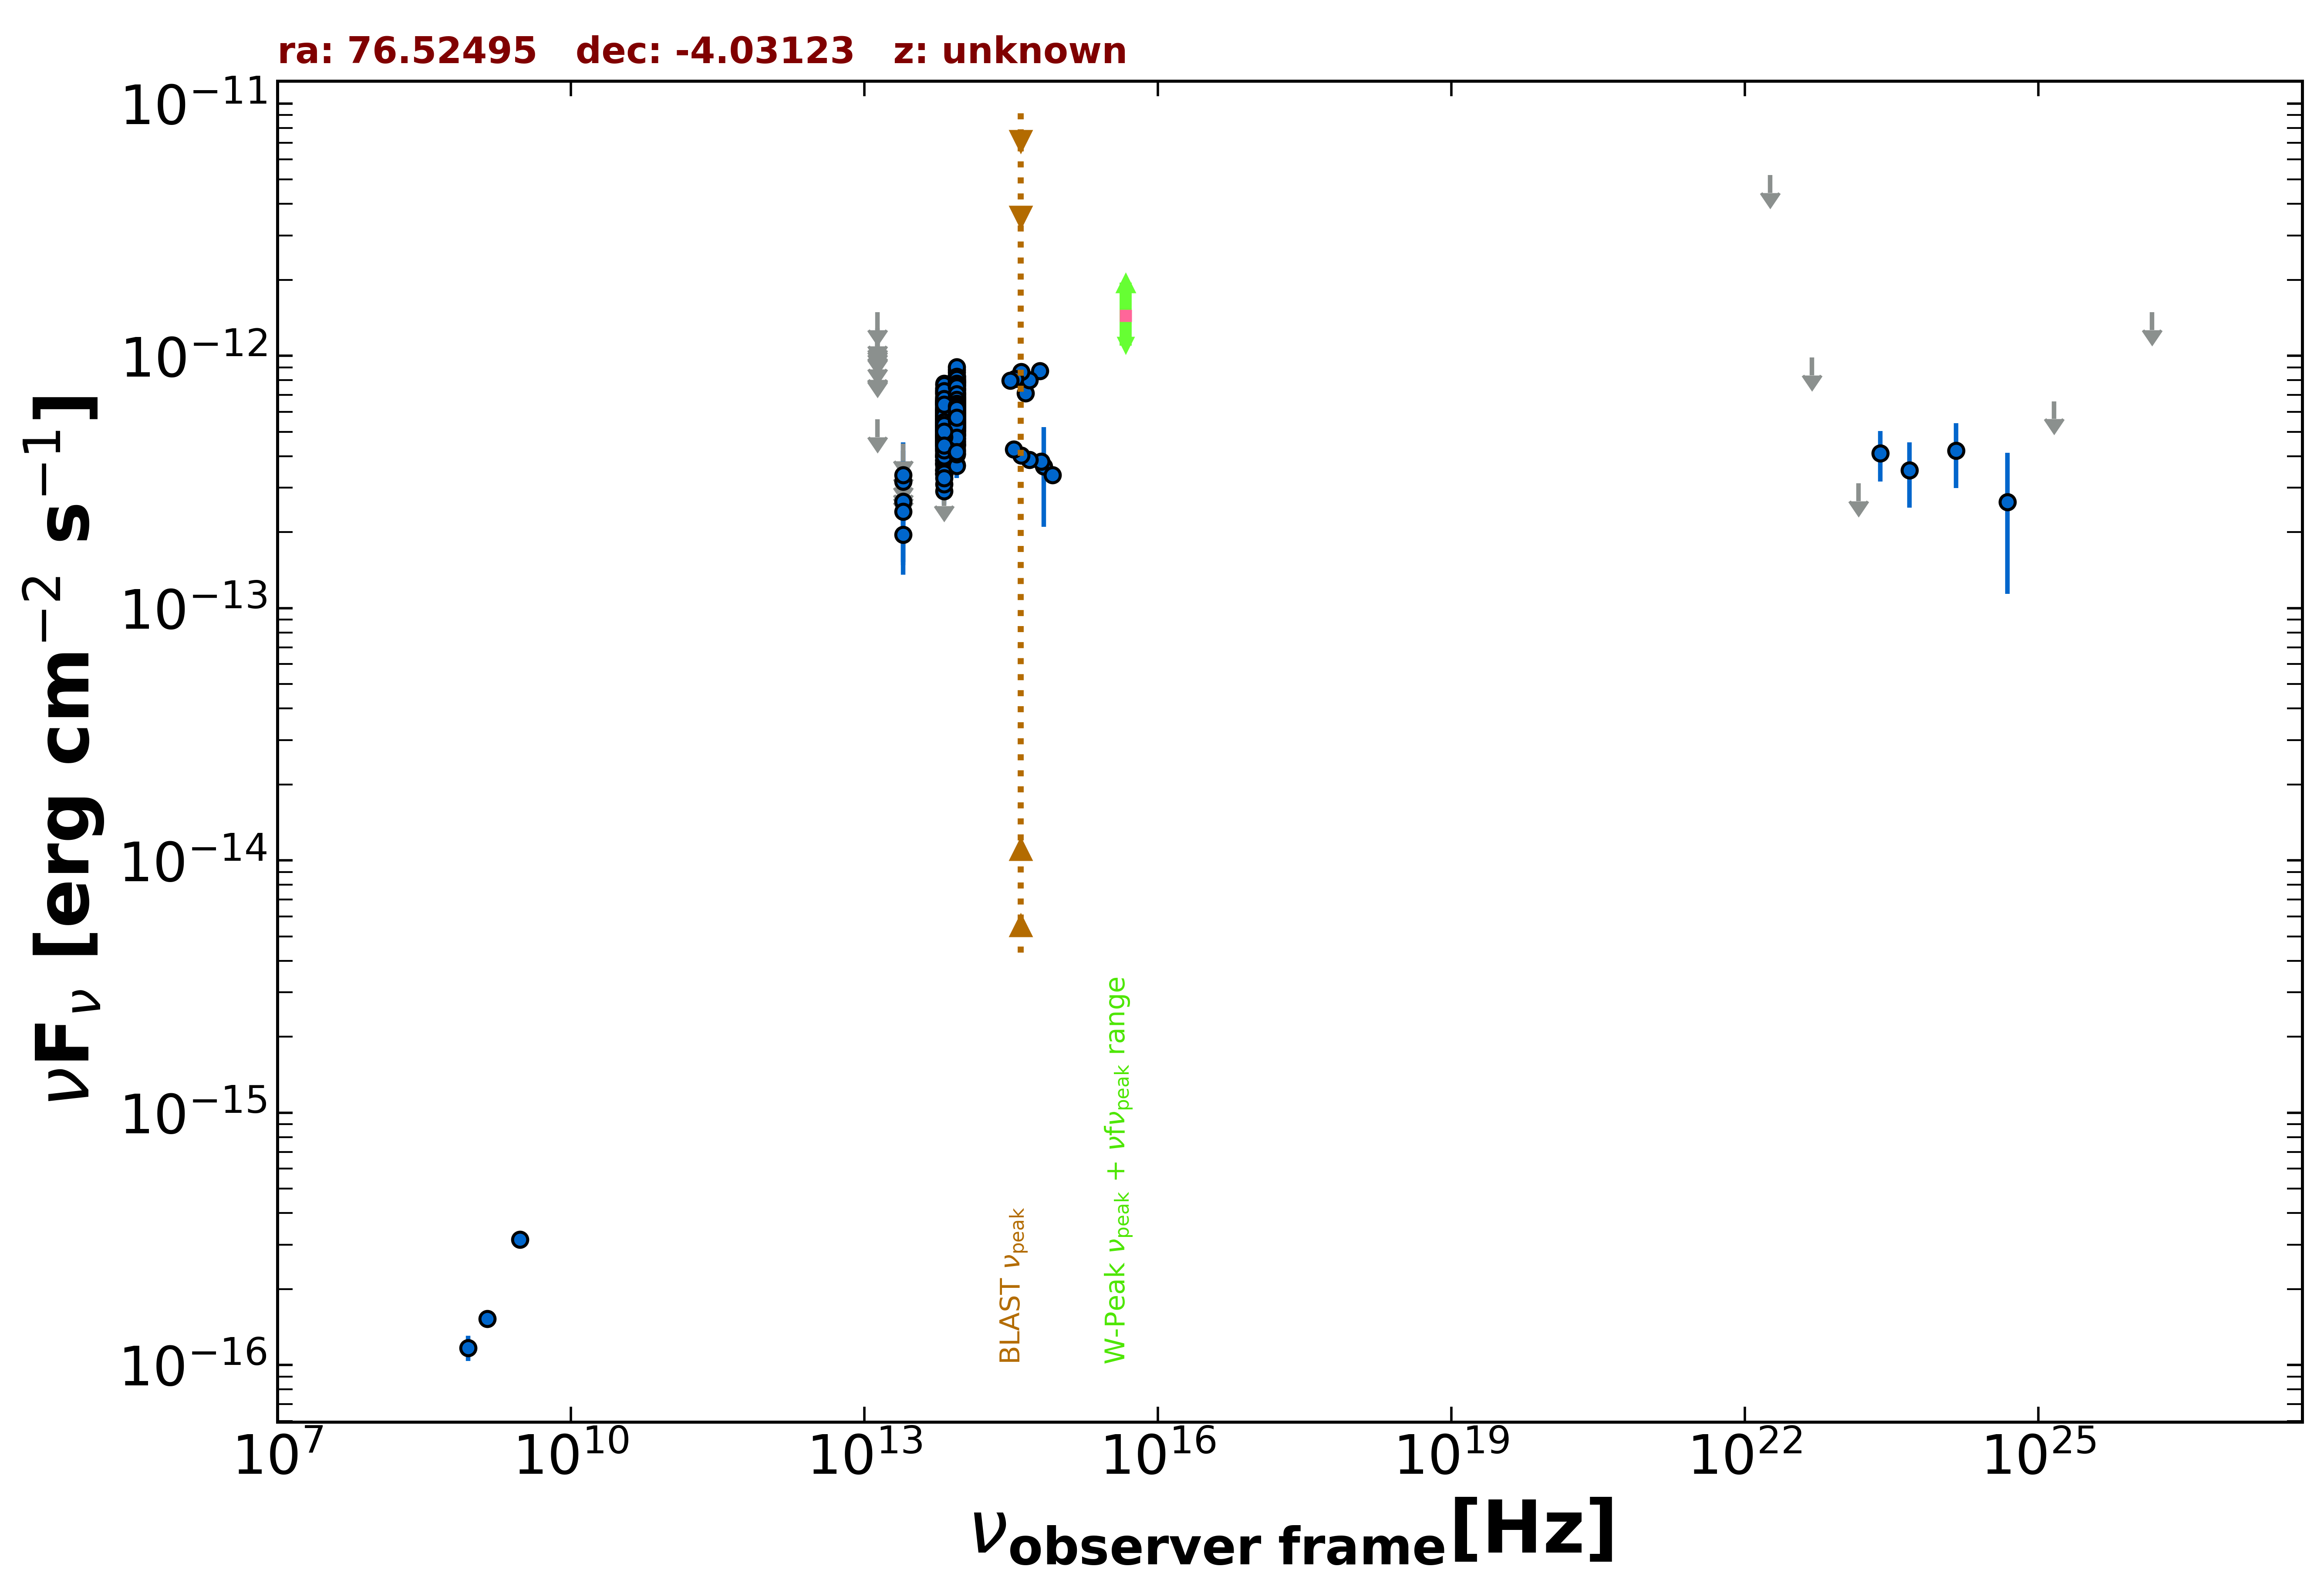

The data file committed next to this chart (first rows):
freq., flux, err_flux, MJD_start, MJD_end, flag, catalog, reference
1.400e+09, 1.526e-16, 7.000e-18, 55000, 55000, , NVSS, Condon et al. 1998  AJ  115  1693
8.870e+08, 1.171e-16, 1.330e-17, 55000, 55000, , RACS, Hale et al. 2021  PASA  38  e058
3.000e+09, 3.147e-16, 1.370e-17, 55000, 55000, , VLASSQL, Gordon et al. 2021  ApJS  255  30
8.817e+13, 5.875e-13, 2.900e-15, 55000, 55000, , UNWISE, Schlafly et al. 2019  ApJS  240  30
6.517e+13, 4.874e-13, 4.000e-15, 55000, 55000, , UNWISE, Schlafly et al. 2019  ApJS  240  30
8.817e+13, 4.921e-13, 1.360e-14, 55000, 55000, , WISE, Wright et al. 2010  AJ  140  1868
6.517e+13, 4.152e-13, 1.300e-14, 55000, 55000, , WISE, Wright et al. 2010  AJ  140  1868
2.498e+13, 1.957e-13, 4.360e-14, 55000, 55000, , WISE, Wright et al. 2010  AJ  140  1868
1.363e+13, 5.597e-13, 0.000e+00, 55000, 55000, UL, WISE, Wright et al. 2010  AJ  140  1868
8.817e+13, 7.252e-13, 4.275e-14, 56718, 56718, , NEOWISE, Mainzer et al. 2014  ApJ  792  30
6.517e+13, 4.502e-13, 3.780e-14, 56718, 56718, , NEOWISE, Mainzer et al. 2014  ApJ  792  30
8.817e+13, 4.836e-13, 2.720e-14, 56719, 56719, , NEOWISE, Mainzer et al. 2014  ApJ  792  30
6.517e+13, 4.860e-13, 3.670e-14, 56719, 56719, , NEOWISE, Mainzer et al. 2014  ApJ  792  30
8.817e+13, 5.960e-13, 2.965e-14, 56718, 56718, , NEOWISE, Mainzer et al. 2014  ApJ  792  30
6.517e+13, 4.072e-13, 4.850e-14, 56718, 56718, , NEOWISE, Mainzer et al. 2014  ApJ  792  30
8.817e+13, 5.713e-13, 3.370e-14, 56718, 56718, , NEOWISE, Mainzer et al. 2014  ApJ  792  30
6.517e+13, 5.033e-13, 4.460e-14, 56718, 56718, , NEOWISE, Mainzer et al. 2014  ApJ  792  30
8.817e+13, 5.366e-13, 2.920e-14, 56718, 56718, , NEOWISE, Mainzer et al. 2014  ApJ  792  30
6.517e+13, 4.453e-13, 3.650e-14, 56718, 56718, , NEOWISE, Mainzer et al. 2014  ApJ  792  30
8.817e+13, 6.235e-13, 2.870e-14, 56718, 56718, , NEOWISE, Mainzer et al. 2014  ApJ  792  30
6.517e+13, 3.987e-13, 6.080e-14, 56718, 56718, , NEOWISE, Mainzer et al. 2014  ApJ  792  30
8.817e+13, 5.101e-13, 3.105e-14, 56718, 56718, , NEOWISE, Mainzer et al. 2014  ApJ  792  30
6.517e+13, 5.990e-13, 6.745e-14, 56718, 56718, , NEOWISE, Mainzer et al. 2014  ApJ  792  30
8.817e+13, 5.191e-13, 2.870e-14, 56719, 56719, , NEOWISE, Mainzer et al. 2014  ApJ  792  30
6.517e+13, 4.771e-13, 4.005e-14, 56719, 56719, , NEOWISE, Mainzer et al. 2014  ApJ  792  30
8.817e+13, 5.022e-13, 3.145e-14, 56718, 56718, , NEOWISE, Mainzer et al. 2014  ApJ  792  30
6.517e+13, 4.637e-13, 4.410e-14, 56718, 56718, , NEOWISE, Mainzer et al. 2014  ApJ  792  30
8.817e+13, 5.792e-13, 3.255e-14, 56718, 56718, , NEOWISE, Mainzer et al. 2014  ApJ  792  30
6.517e+13, 5.763e-13, 5.635e-14, 56718, 56718, , NEOWISE, Mainzer et al. 2014  ApJ  792  30
8.817e+13, 5.371e-13, 2.870e-14, 56719, 56719, , NEOWISE, Mainzer et al. 2014  ApJ  792  30
6.517e+13, 5.393e-13, 4.075e-14, 56719, 56719, , NEOWISE, Mainzer et al. 2014  ApJ  792  30
8.817e+13, 6.339e-13, 3.040e-14, 57078, 57078, , NEOWISE, Mainzer et al. 2014  ApJ  792  30
6.517e+13, 6.538e-13, 4.215e-14, 57078, 57078, , NEOWISE, Mainzer et al. 2014  ApJ  792  30
8.817e+13, 7.333e-13, 3.580e-14, 57077, 57077, , NEOWISE, Mainzer et al. 2014  ApJ  792  30
6.517e+13, 5.329e-13, 4.470e-14, 57077, 57077, , NEOWISE, Mainzer et al. 2014  ApJ  792  30
8.817e+13, 6.577e-13, 3.700e-14, 57077, 57077, , NEOWISE, Mainzer et al. 2014  ApJ  792  30
6.517e+13, 6.727e-13, 4.900e-14, 57077, 57077, , NEOWISE, Mainzer et al. 2014  ApJ  792  30
8.817e+13, 6.762e-13, 3.055e-14, 57078, 57078, , NEOWISE, Mainzer et al. 2014  ApJ  792  30
6.517e+13, 5.499e-13, 4.305e-14, 57078, 57078, , NEOWISE, Mainzer et al. 2014  ApJ  792  30
8.817e+13, 7.245e-13, 3.070e-14, 57077, 57077, , NEOWISE, Mainzer et al. 2014  ApJ  792  30
6.517e+13, 5.897e-13, 4.075e-14, 57077, 57077, , NEOWISE, Mainzer et al. 2014  ApJ  792  30
8.817e+13, 6.651e-13, 3.435e-14, 57078, 57078, , NEOWISE, Mainzer et al. 2014  ApJ  792  30
6.517e+13, 5.941e-13, 3.940e-14, 57078, 57078, , NEOWISE, Mainzer et al. 2014  ApJ  792  30
8.817e+13, 6.440e-13, 3.265e-14, 57077, 57077, , NEOWISE, Mainzer et al. 2014  ApJ  792  30
6.517e+13, 4.983e-13, 3.950e-14, 57077, 57077, , NEOWISE, Mainzer et al. 2014  ApJ  792  30
8.817e+13, 6.345e-13, 3.160e-14, 57077, 57077, , NEOWISE, Mainzer et al. 2014  ApJ  792  30
6.517e+13, 6.611e-13, 8.490e-14, 57077, 57077, , NEOWISE, Mainzer et al. 2014  ApJ  792  30
8.817e+13, 7.074e-13, 3.390e-14, 57078, 57078, , NEOWISE, Mainzer et al. 2014  ApJ  792  30
6.517e+13, 5.800e-13, 6.260e-14, 57078, 57078, , NEOWISE, Mainzer et al. 2014  ApJ  792  30
8.817e+13, 6.718e-13, 3.220e-14, 57077, 57077, , NEOWISE, Mainzer et al. 2014  ApJ  792  30
6.517e+13, 6.752e-13, 4.980e-14, 57077, 57077, , NEOWISE, Mainzer et al. 2014  ApJ  792  30
8.817e+13, 5.938e-13, 3.285e-14, 56909, 56909, , NEOWISE, Mainzer et al. 2014  ApJ  792  30
6.517e+13, 4.206e-13, 5.400e-14, 56909, 56909, , NEOWISE, Mainzer et al. 2014  ApJ  792  30
8.817e+13, 5.205e-13, 3.790e-14, 56909, 56909, , NEOWISE, Mainzer et al. 2014  ApJ  792  30
6.517e+13, 5.876e-13, 4.010e-14, 56909, 56909, , NEOWISE, Mainzer et al. 2014  ApJ  792  30
8.817e+13, 6.060e-13, 3.015e-14, 56909, 56909, , NEOWISE, Mainzer et al. 2014  ApJ  792  30
6.517e+13, 4.973e-13, 5.970e-14, 56909, 56909, , NEOWISE, Mainzer et al. 2014  ApJ  792  30
8.817e+13, 6.547e-13, 3.015e-14, 56909, 56909, , NEOWISE, Mainzer et al. 2014  ApJ  792  30
6.517e+13, 5.170e-13, 3.955e-14, 56909, 56909, , NEOWISE, Mainzer et al. 2014  ApJ  792  30
8.817e+13, 5.922e-13, 3.165e-14, 56909, 56909, , NEOWISE, Mainzer et al. 2014  ApJ  792  30
... 578 more rows
